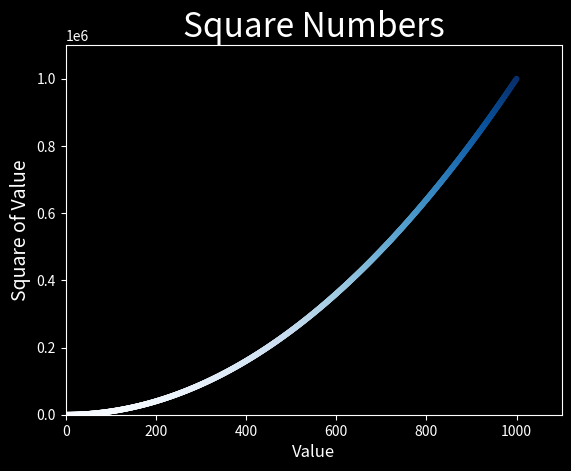

Write the Python code that produced this figure.
import matplotlib.pyplot as plt

x_values = range(1, 1001)
y_values = [x**2 for x in x_values]

plt.style.use('dark_background')

fig, ax = plt.subplots()
ax.scatter(x_values, y_values, c=y_values, cmap=plt.cm.Blues, s=10)

# Set chart title and label axes.
ax.set_title("Square Numbers", fontsize=24)
ax.set_xlabel("Value", fontsize=12)
ax.set_ylabel("Square of Value", fontsize=14)

# Set size of tick lables.
ax.tick_params(axis='both', which='major', labelsize=10)

# Set the range for each axis.
ax.axis([0,1100, 0, 1100000])

# To save the plot instead of rendering.
# plt.savefig('squares_plot.png', bbox_inches='tight')

# Render the plot.
plt.show()
